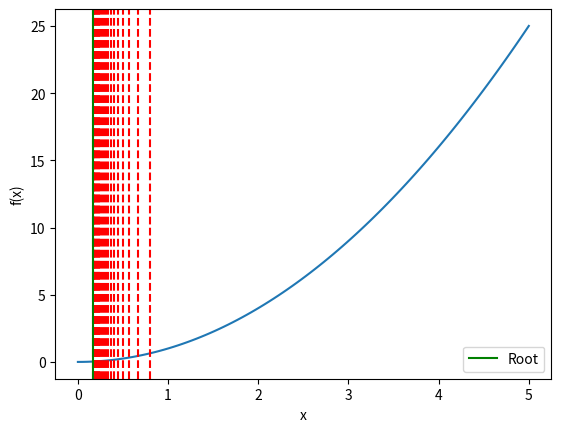

Here is the Python script that generated this plot:
import numpy as np
import matplotlib.pyplot as plt


def f(x):
    return 3*(x**3) + x**2 - x - 5

def f(x):
    return x**2

def regular_falsi(a, b, tol, maxiter,f):
    for i in range(maxiter):
        c = (a*f(b) - b*f(a)) / (f(b) - f(a))
        if abs(f(c)) < tol:
            return c
        elif f(c)*f(a) < 0:
            b = c
        else:
            a = c
        plt.axvline(c, color='r', linestyle='--')
    return c

a = 1
b = 4
tol = 1e-15
maxiter = 20

x = np.linspace(0, 5, 100)
plt.plot(x, f(x))
plt.xlabel('x')
plt.ylabel('f(x)')

# Run the regular falsi method
root = regular_falsi(a, b, tol, maxiter,f)
print(root)
# Plot the final root and legend
plt.axvline(root, color='g', linestyle='-', label='Root')
plt.legend()
plt.show()
